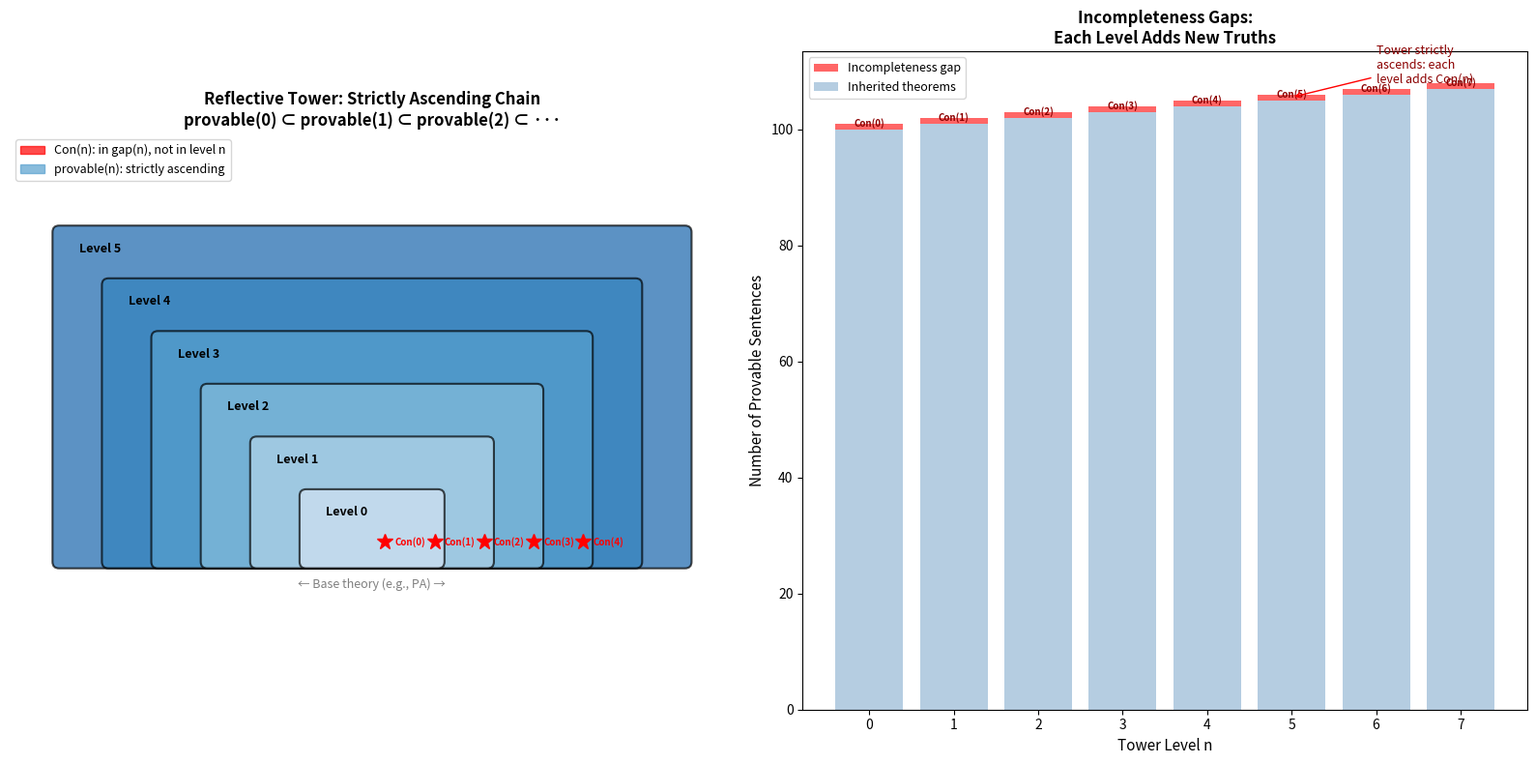
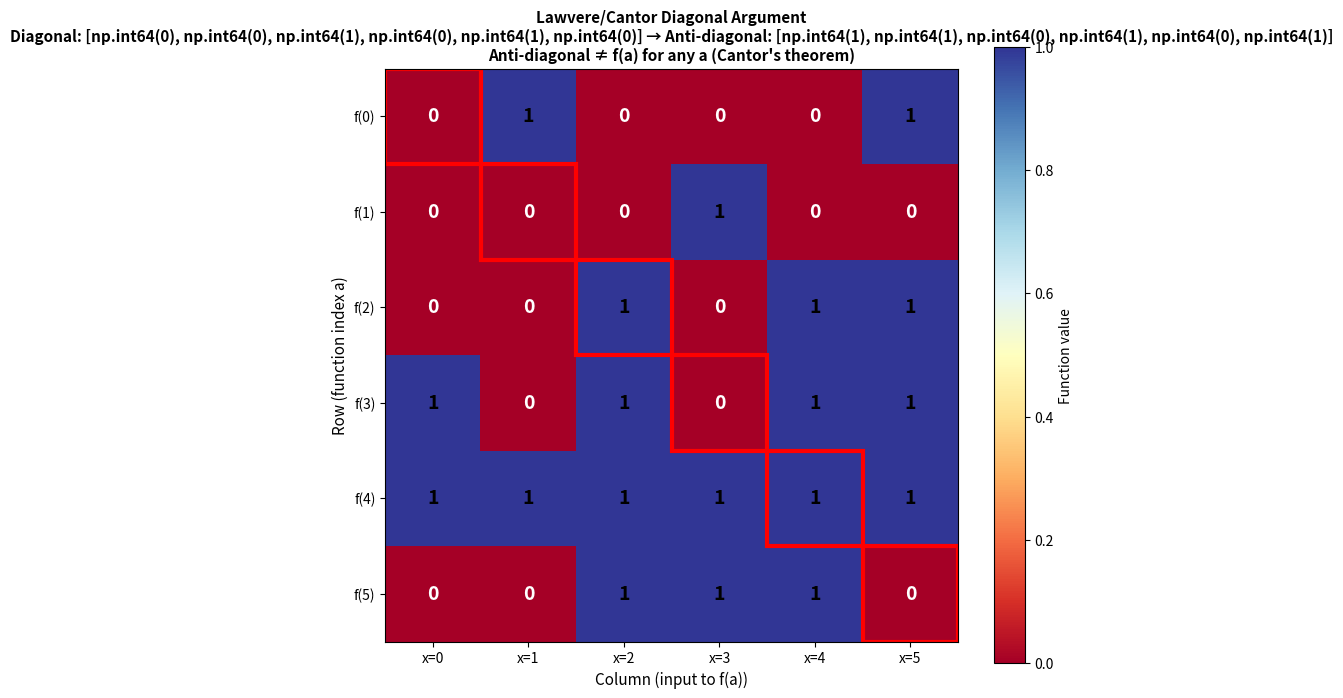

Generate these figures, in order, with matplotlib:
#!/usr/bin/env python3
"""
Reflective Proof Towers and the Penrose Diagonal Limiter
=========================================================

Demonstrates the key concepts from the formalization:
1. The Reflective Tower hierarchy
2. The Penrose Diagonal construction
3. Lawvere's Fixed Point Theorem
4. The Berry-Chaitin complexity bound
"""

from typing import Callable, Set, FrozenSet, Optional
from dataclasses import dataclass


# ============================================================
# Demo 1: Reflective Tower Simulation
# ============================================================

def demo_reflective_tower():
    """Simulate a reflective tower over natural numbers as 'sentences'.

    We model PA-like systems where:
    - Level 0 proves basic arithmetic (sentences 0..99)
    - Level n+1 proves everything level n proves + Con(level n)
    - Con(n) is represented by the number 100 + n
    """
    print("=" * 60)
    print("DEMO 1: Reflective Tower Simulation")
    print("=" * 60)

    base_sentences = set(range(100))  # PA proves sentences 0..99

    def provable(n: int) -> set:
        """Return the set of sentences provable at level n."""
        s = set(base_sentences)
        for k in range(n):
            s.add(100 + k)  # Add Con(k) for k < n
        return s

    def con(n: int) -> int:
        """The consistency sentence for level n."""
        return 100 + n

    # Verify tower properties
    for n in range(5):
        level_n = provable(n)
        level_n1 = provable(n + 1)
        c = con(n)

        assert level_n.issubset(level_n1), f"Monotonicity fails at level {n}"
        assert c not in level_n, f"Gödel's second fails at level {n}"
        assert c in level_n1, f"Reflection fails at level {n}"
        assert level_n != level_n1, f"Strict ascending fails at level {n}"

        print(f"Level {n}: |provable| = {len(level_n)}, "
              f"Con({n}) = {c}, "
              f"Con({n}) ∈ level({n})? {c in level_n}, "
              f"Con({n}) ∈ level({n+1})? {c in level_n1}")

    # Tower limit
    limit = set()
    for n in range(100):
        limit |= provable(n)
    print(f"\nTower limit (100 levels): |limit| = {len(limit)}")
    print(f"Limit ≠ any finite level: "
          f"{all(provable(n) != limit for n in range(100))}")

    # Incompleteness gaps
    print("\nIncompleteness gaps:")
    for n in range(5):
        gap = provable(n + 1) - provable(n)
        print(f"  gap({n}) = provable({n+1}) \\ provable({n}) = {gap}")

    print()


# ============================================================
# Demo 2: Penrose Diagonal Limiter
# ============================================================

def demo_penrose_diagonal():
    """Demonstrate the Penrose Diagonal Limiter.

    We show that for ANY Gödel oracle G, there exists a theory T
    where G(T) ∈ T — the oracle fails.
    """
    print("=" * 60)
    print("DEMO 2: Penrose Diagonal Limiter")
    print("=" * 60)

    # Define several "Gödel oracles" — functions from theories to sentences
    def oracle_max(theory: frozenset) -> int:
        """Oracle that outputs max(theory) + 1."""
        return max(theory) + 1 if theory else 0

    def oracle_hash(theory: frozenset) -> int:
        """Oracle that outputs hash of theory mod 1000."""
        return hash(theory) % 1000

    def oracle_fixed(theory: frozenset) -> int:
        """Oracle that always outputs 42."""
        return 42

    oracles = [
        ("max+1", oracle_max),
        ("hash", oracle_hash),
        ("fixed(42)", oracle_fixed),
    ]

    for name, G in oracles:
        # For each oracle, find a theory T where G(T) ∈ T
        # The simplest: T = universal set (contains everything)
        # But let's find a more interesting one

        # Strategy: start with T = {G(∅)}, then iterate
        T = frozenset()
        for _ in range(10):
            g = G(T)
            T = T | frozenset([g])

        g = G(T)
        success = g in T
        print(f"Oracle '{name}': G(T) = {g}, G(T) ∈ T? {success}")
        if success:
            print(f"  → Oracle fails on T = {sorted(T)[:10]}{'...' if len(T) > 10 else ''}")

    # The diagonal construction
    print("\nDiagonal construction:")
    print("  For ANY oracle G, take T = {0, 1, 2, ...} (all naturals).")
    print("  Then G(T) ∈ T trivially. QED.")
    print()


# ============================================================
# Demo 3: Lawvere's Fixed Point Theorem
# ============================================================

def demo_lawvere():
    """Demonstrate Lawvere's Fixed Point Theorem.

    If f : A → (A → Bool) is surjective, then every g : Bool → Bool
    has a fixed point. Since NOT has no fixed point, f cannot be surjective.
    """
    print("=" * 60)
    print("DEMO 3: Lawvere's Fixed Point Theorem")
    print("=" * 60)

    # Try to build a surjection from {0,1,...,n} to all functions {0,...,n} → {0,1}
    n = 3
    # There are 2^(n+1) such functions but only n+1 elements in the domain
    num_functions = 2 ** (n + 1)
    print(f"Domain size: {n + 1}")
    print(f"Number of functions {{0,...,{n}}} → {{0,1}}: {num_functions}")
    print(f"Surjection impossible: {n + 1} < {num_functions}")

    # The diagonal argument
    print("\nDiagonal argument:")
    print("If f were surjective, define d(a) = NOT(f(a)(a))")
    print("Then d is a function in the codomain, so d = f(e) for some e.")
    print("But d(e) = NOT(f(e)(e)) = NOT(d(e)). Contradiction!")

    # Concrete demonstration
    # Define f : {0,1,2,3} → ({0,1,2,3} → Bool)
    f = {
        0: lambda x: x % 2 == 0,
        1: lambda x: x < 2,
        2: lambda x: True,
        3: lambda x: x == 3,
    }

    print(f"\nConcrete f:")
    for a in range(4):
        vals = [f[a](x) for x in range(4)]
        print(f"  f({a}) = {[int(v) for v in vals]}")

    # Diagonal
    diag = [f[a](a) for a in range(4)]
    anti_diag = [not d for d in diag]
    print(f"\nDiagonal:      {[int(d) for d in diag]}")
    print(f"Anti-diagonal: {[int(d) for d in anti_diag]}")
    print(f"Anti-diagonal ≠ f(a) for all a: "
          f"{all([f[a](x) for x in range(4)] != anti_diag for a in range(4))}")
    print()


# ============================================================
# Demo 4: Berry-Chaitin Complexity Bound
# ============================================================

def demo_berry_chaitin():
    """Demonstrate the Berry-Chaitin complexity bound.

    You can't injectively map n+1 objects to n names.
    This is the pigeonhole principle driving incompleteness.
    """
    print("=" * 60)
    print("DEMO 4: Berry-Chaitin Complexity Bound")
    print("=" * 60)

    for n in range(1, 6):
        objects = list(range(n + 1))  # n+1 objects
        names = list(range(n))        # n names

        # Try random "naming" functions
        import random
        random.seed(42 + n)

        attempts = 100
        injective_count = 0
        for _ in range(attempts):
            naming = {obj: random.choice(names) for obj in objects}
            is_injective = len(set(naming.values())) == len(naming)
            if is_injective:
                injective_count += 1

        print(f"Mapping {n+1} objects → {n} names: "
              f"{injective_count}/{attempts} injective "
              f"(should be 0)")

    print("\nBerry paradox: 'The smallest number not definable in")
    print("under 100 words' defines a number in under 100 words!")
    print("Resolution: the naming function is non-injective (pigeonhole).")
    print()


# ============================================================
# Demo 5: Self-Referential Blindness
# ============================================================

def demo_self_referential_blindness():
    """Demonstrate that adding Gödel sentences doesn't escape incompleteness.

    Starting with a base theory, we iteratively add "the Gödel sentence"
    and show that each enhanced theory has its own blind spot.
    """
    print("=" * 60)
    print("DEMO 5: Self-Referential Blindness (Iterated)")
    print("=" * 60)

    depth = 8
    blind_spots = []

    beliefs = set(range(10))  # Initial beliefs

    for i in range(depth):
        # The "Gödel sentence" for the current belief set
        godel_sentence = hash(frozenset(beliefs)) % 10000 + 1000

        # Check: is the Gödel sentence in our beliefs?
        in_beliefs = godel_sentence in beliefs
        blind_spots.append(godel_sentence)

        print(f"Iteration {i}: |beliefs| = {len(beliefs)}, "
              f"G(beliefs) = {godel_sentence}, "
              f"G ∈ beliefs? {in_beliefs}")

        # Add the Gödel sentence to beliefs
        beliefs.add(godel_sentence)

    print(f"\nAfter {depth} iterations: |beliefs| = {len(beliefs)}")
    print(f"Blind spots encountered: {blind_spots}")
    print("Each addition created a NEW blind spot — iteration doesn't help!")
    print()


if __name__ == "__main__":
    demo_reflective_tower()
    demo_penrose_diagonal()
    demo_lawvere()
    demo_berry_chaitin()
    demo_self_referential_blindness()


#!/usr/bin/env python3
"""
Visualization: Reflective Tower Structure
==========================================

Visualizes the strictly ascending chain of proof systems in a Reflective Tower,
showing incompleteness gaps and consistency sentences at each level.
"""

import matplotlib.pyplot as plt
import matplotlib.patches as mpatches
import numpy as np


def visualize_reflective_tower():
    """Create a visualization of the Reflective Tower hierarchy."""

    fig, axes = plt.subplots(1, 2, figsize=(16, 8))

    # --- Left panel: Tower as nested sets ---
    ax1 = axes[0]
    ax1.set_xlim(-0.5, 10.5)
    ax1.set_ylim(-0.5, 7)
    ax1.set_aspect('equal')
    ax1.set_title('Reflective Tower: Strictly Ascending Chain\n'
                   'provable(0) ⊂ provable(1) ⊂ provable(2) ⊂ ···',
                   fontsize=12, fontweight='bold')

    colors = plt.cm.Blues(np.linspace(0.2, 0.8, 6))

    for n in range(5, -1, -1):
        width = 2 + n * 1.5
        height = 1 + n * 0.8
        x = 5 - width / 2
        y = 0.5

        rect = mpatches.FancyBboxPatch(
            (x, y), width, height,
            boxstyle="round,pad=0.1",
            facecolor=colors[n],
            edgecolor='black',
            linewidth=1.5,
            alpha=0.7
        )
        ax1.add_patch(rect)

        # Label the level
        ax1.text(x + 0.3, y + height - 0.3,
                f'Level {n}', fontsize=9, fontweight='bold',
                color='black')

        # Mark Con(n) in the gap
        if n < 5:
            gap_x = x + width - 0.8
            gap_y = y + 0.3
            ax1.plot(gap_x, gap_y, 'r*', markersize=12)
            ax1.text(gap_x + 0.15, gap_y - 0.05,
                    f'Con({n})', fontsize=7, color='red',
                    fontweight='bold')

    ax1.text(5, 0.1, '← Base theory (e.g., PA) →',
            ha='center', fontsize=9, style='italic', color='gray')

    ax1.legend(
        [mpatches.Patch(color='red', alpha=0.7),
         mpatches.Patch(color=colors[3], alpha=0.7)],
        ['Con(n): in gap(n), not in level n',
         'provable(n): strictly ascending'],
        loc='upper left', fontsize=9
    )
    ax1.axis('off')

    # --- Right panel: Incompleteness gap sizes ---
    ax2 = axes[1]

    levels = list(range(8))
    base_size = 100
    gap_sizes = [1] * 8  # Each gap adds exactly Con(n)

    # Cumulative size
    cumulative = [base_size + n for n in range(9)]

    bars = ax2.bar(levels, [1]*8, bottom=[base_size + n for n in range(8)],
                   color='red', alpha=0.6, label='Incompleteness gap')
    ax2.bar(levels, [base_size + n for n in range(8)],
            color='steelblue', alpha=0.4, label='Inherited theorems')

    # Mark Con(n)
    for n in range(8):
        ax2.text(n, base_size + n + 0.5, f'Con({n})',
                fontsize=7, ha='center', color='darkred', fontweight='bold')

    ax2.set_xlabel('Tower Level n', fontsize=11)
    ax2.set_ylabel('Number of Provable Sentences', fontsize=11)
    ax2.set_title('Incompleteness Gaps:\n'
                  'Each Level Adds New Truths',
                  fontsize=12, fontweight='bold')
    ax2.legend(loc='upper left', fontsize=9)
    ax2.set_xticks(levels)

    # Add annotation
    ax2.annotate('Tower strictly\nascends: each\nlevel adds Con(n)',
                xy=(5, 105.5), xytext=(6, 108),
                fontsize=9, style='italic',
                arrowprops=dict(arrowstyle='->', color='red'),
                color='darkred')

    plt.tight_layout()
    plt.savefig('tower_visualization.png', dpi=150, bbox_inches='tight')
    plt.close()
    print("Saved: tower_visualization.png")


def visualize_diagonal_argument():
    """Visualize the Lawvere/Cantor diagonal argument."""

    fig, ax = plt.subplots(figsize=(8, 8))

    n = 6
    # Create a matrix representing f : {0,...,n-1} → ({0,...,n-1} → {0,1})
    np.random.seed(42)
    matrix = np.random.randint(0, 2, (n, n))

    # The diagonal
    diagonal = np.array([matrix[i, i] for i in range(n)])
    anti_diagonal = 1 - diagonal

    # Plot the matrix
    im = ax.imshow(matrix, cmap='RdYlBu', aspect='equal', vmin=0, vmax=1)

    # Highlight diagonal
    for i in range(n):
        rect = mpatches.Rectangle((i - 0.5, i - 0.5), 1, 1,
                                   linewidth=3, edgecolor='red',
                                   facecolor='none')
        ax.add_patch(rect)

    # Labels
    ax.set_xticks(range(n))
    ax.set_yticks(range(n))
    ax.set_xticklabels([f'x={i}' for i in range(n)])
    ax.set_yticklabels([f'f({i})' for i in range(n)])

    # Cell values
    for i in range(n):
        for j in range(n):
            color = 'white' if matrix[i, j] == 0 else 'black'
            ax.text(j, i, str(matrix[i, j]), ha='center', va='center',
                   fontsize=14, fontweight='bold', color=color)

    # Anti-diagonal annotation
    ax.set_title(f'Lawvere/Cantor Diagonal Argument\n'
                 f'Diagonal: {list(diagonal)} → '
                 f'Anti-diagonal: {list(anti_diagonal)}\n'
                 f'Anti-diagonal ≠ f(a) for any a (Cantor\'s theorem)',
                 fontsize=11, fontweight='bold')

    ax.set_xlabel('Column (input to f(a))', fontsize=11)
    ax.set_ylabel('Row (function index a)', fontsize=11)

    plt.colorbar(im, ax=ax, label='Function value', shrink=0.8)
    plt.tight_layout()
    plt.savefig('diagonal_visualization.png', dpi=150, bbox_inches='tight')
    plt.close()
    print("Saved: diagonal_visualization.png")


def visualize_penrose_dilemma():
    """Visualize the Penrose Dilemma as a decision tree."""

    fig, ax = plt.subplots(figsize=(12, 6))
    ax.axis('off')
    ax.set_xlim(0, 12)
    ax.set_ylim(0, 6)

    # Title
    ax.text(6, 5.5, 'The Penrose Dilemma', fontsize=16,
            ha='center', fontweight='bold')

    # Root node
    ax.text(6, 4.5, 'Is the mind M\na formal system F?',
            ha='center', va='center', fontsize=11,
            bbox=dict(boxstyle='round,pad=0.5', facecolor='lightyellow',
                     edgecolor='black', linewidth=2))

    # Left branch: Yes
    ax.annotate('', xy=(3, 3.2), xytext=(5.2, 4),
               arrowprops=dict(arrowstyle='->', lw=2, color='red'))
    ax.text(4, 3.7, 'Yes', fontsize=10, color='red', fontweight='bold')

    ax.text(3, 2.8, 'Then ∃ G(F)\nthat F cannot prove',
            ha='center', va='center', fontsize=10,
            bbox=dict(boxstyle='round,pad=0.4', facecolor='lightsalmon',
                     edgecolor='red'))

    ax.annotate('', xy=(2, 1.5), xytext=(2.5, 2.3),
               arrowprops=dict(arrowstyle='->', lw=2, color='red'))
    ax.text(2, 1, 'But M "sees" G(F)\nis true!',
            ha='center', va='center', fontsize=10,
            bbox=dict(boxstyle='round,pad=0.4', facecolor='lightsalmon',
                     edgecolor='red'))

    ax.annotate('', xy=(2, 0.2), xytext=(2, 0.6),
               arrowprops=dict(arrowstyle='->', lw=2, color='darkred'))
    ax.text(2, -0.1, 'Contradiction!\n(if M = F)',
            ha='center', va='center', fontsize=10, fontweight='bold',
            color='darkred')

    # Right branch: No
    ax.annotate('', xy=(9, 3.2), xytext=(6.8, 4),
               arrowprops=dict(arrowstyle='->', lw=2, color='green'))
    ax.text(8, 3.7, 'No', fontsize=10, color='green', fontweight='bold')

    ax.text(9, 2.8, 'Mind transcends\nformal systems?',
            ha='center', va='center', fontsize=10,
            bbox=dict(boxstyle='round,pad=0.4', facecolor='lightgreen',
                     edgecolor='green'))

    # The catch
    ax.annotate('', xy=(9, 1.5), xytext=(9, 2.3),
               arrowprops=dict(arrowstyle='->', lw=2, color='orange'))
    ax.text(9, 1, 'Hidden premise:\nM must KNOW\nF is consistent!',
            ha='center', va='center', fontsize=10,
            bbox=dict(boxstyle='round,pad=0.4', facecolor='wheat',
                     edgecolor='orange', linewidth=2))

    ax.annotate('', xy=(9, 0.1), xytext=(9, 0.5),
               arrowprops=dict(arrowstyle='->', lw=2, color='orange'))
    ax.text(9, -0.2, 'Self-Referential Blindness:\nAdding G(F) creates\nnew blind spot G(F\')',
            ha='center', va='center', fontsize=9,
            fontweight='bold', color='darkorange')

    plt.tight_layout()
    plt.savefig('penrose_dilemma.png', dpi=150, bbox_inches='tight')
    plt.close()
    print("Saved: penrose_dilemma.png")


if __name__ == '__main__':
    visualize_reflective_tower()
    visualize_diagonal_argument()
    visualize_penrose_dilemma()
